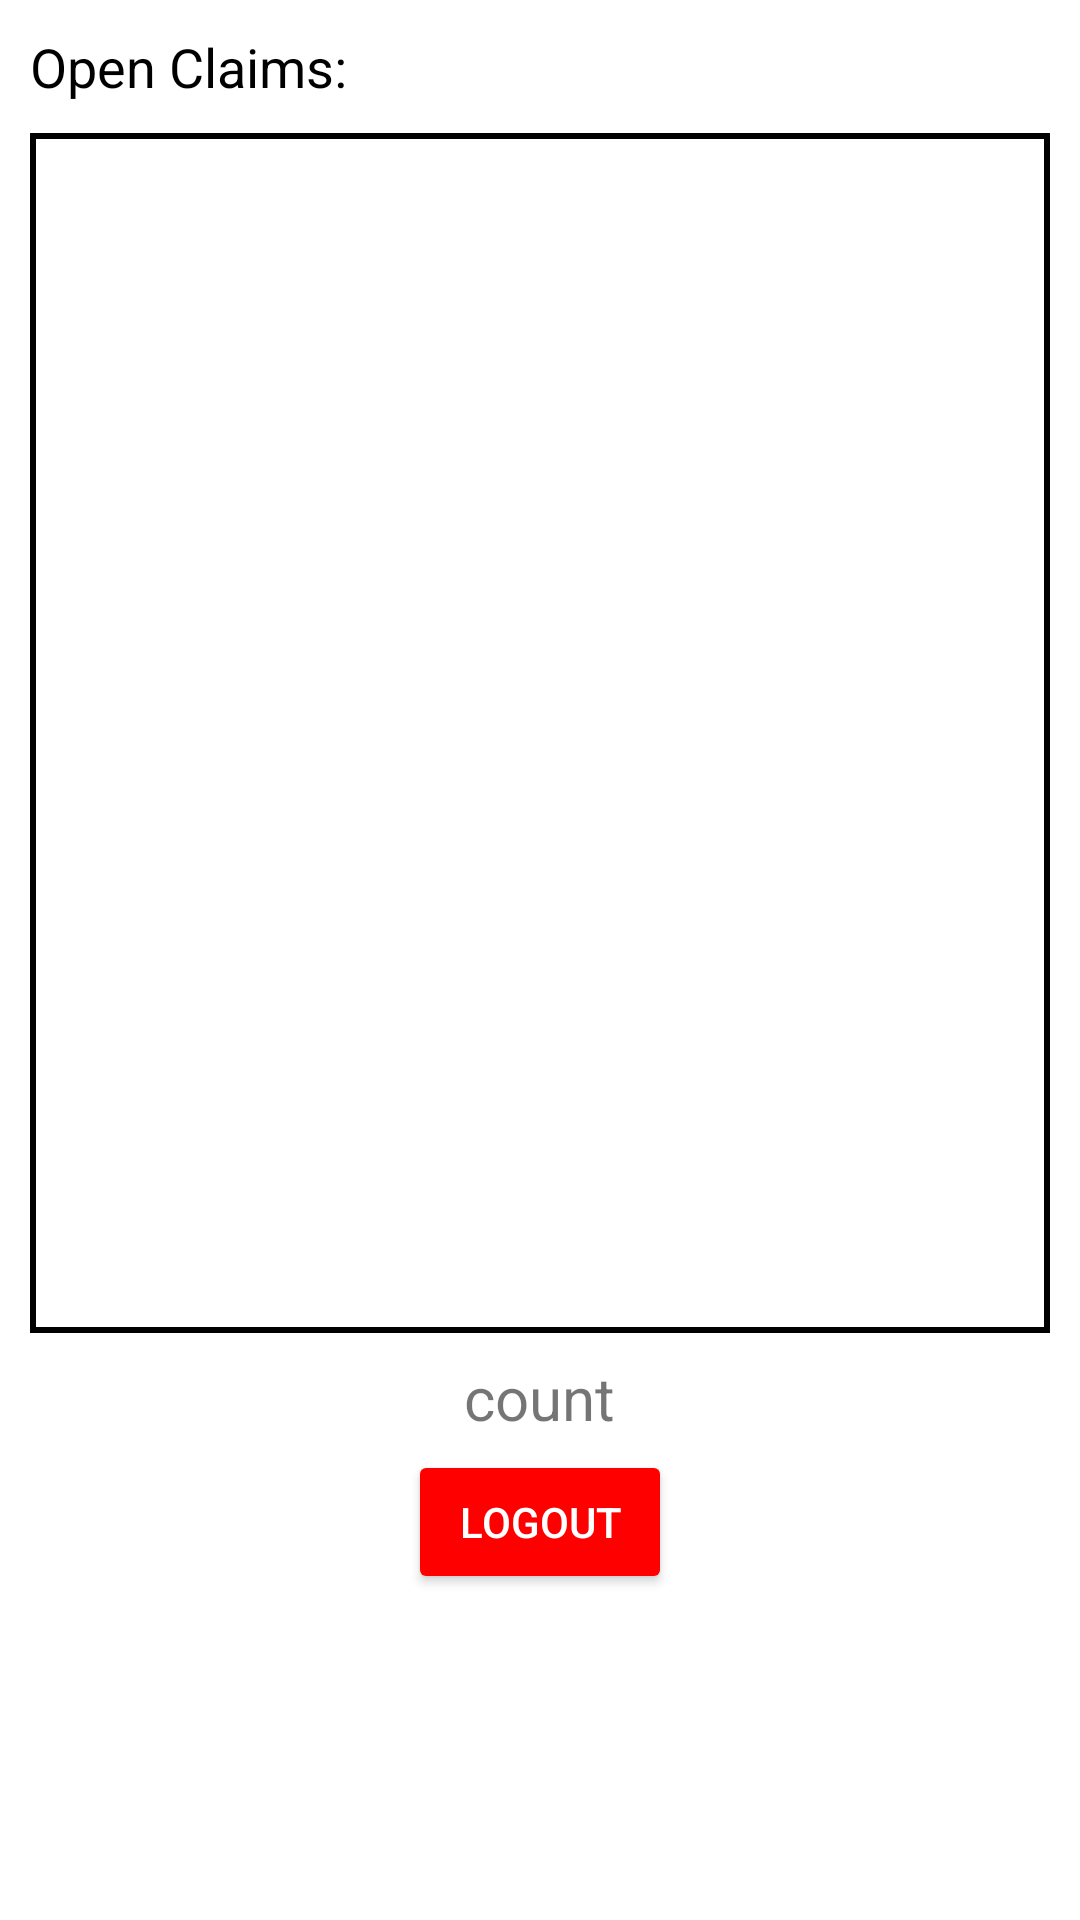

Android layout source for this screen:
<!-- AndroidManifest.xml: application theme Theme.Sgwdemo -->
<!-- res/layout/activity_adjuster_main.xml -->
<?xml version="1.0" encoding="utf-8"?>
<LinearLayout xmlns:android="http://schemas.android.com/apk/res/android"
    android:layout_width="fill_parent"
    android:layout_height="fill_parent"
    android:orientation="vertical"
    android:theme="@style/Theme.AppCompat.Light.NoActionBar">

    <LinearLayout
        android:layout_width="fill_parent"
        android:layout_height="wrap_content"
        android:orientation="horizontal">

        <TextView
            android:id="@+id/listViewTitle"
            android:layout_width="fill_parent"
            android:layout_height="wrap_content"
            android:padding="10dp"
            android:text="@string/claimsList"
            android:textSize="18sp"
            android:textColor="@color/black" />
    </LinearLayout>

    <LinearLayout
        android:layout_width="fill_parent"
        android:layout_height="wrap_content"
        android:layout_marginEnd="10dp"
        android:layout_marginStart="10dp"
        android:orientation="horizontal">
        <ListView
            android:id="@+id/listView"
            android:background="@drawable/list_rectangle"
            android:layout_width="wrap_content"
            android:layout_height="400dp"
            android:dividerHeight="10dp"/>
    </LinearLayout>

    <LinearLayout
        android:layout_width="fill_parent"
        android:layout_height="wrap_content"
        android:gravity="center"
        android:orientation="horizontal">

        <TextView
            android:id="@+id/documentCount"
            android:layout_width="wrap_content"
            android:layout_height="wrap_content"
            android:layout_gravity="center_horizontal"
            android:text="@string/documentCount"
            android:padding="8dp"
            android:textSize="20sp"/>

    </LinearLayout>
    <LinearLayout
        android:layout_width="fill_parent"
        android:layout_height="wrap_content"
        android:gravity="center"
        android:orientation="horizontal">

        <Button
            android:id="@+id/logoutButton"
            android:layout_width="wrap_content"
            android:layout_height="wrap_content"
            android:gravity="center"
            android:layout_marginTop="@dimen/fab_margin"
            android:layout_marginBottom="32dp"
            android:padding="@dimen/fab_margin"
            android:backgroundTint="@color/colorPrimary"
            android:text="@string/logout"
            android:textColor="@color/white"
            android:onClick="onLogoutTapped"/>

    </LinearLayout>
</LinearLayout>
<!-- resources referenced by this layout -->
<resources>
  <color name="black">#FF000000</color>
  <color name="colorPrimary">#ff0000</color>
  <color name="white">#FFFFFFFF</color>
  <dimen name="fab_margin">8dp</dimen>
  <!-- drawable list_rectangle (drawable) -->
  <?xml version="1.0" encoding="utf-8"?>
  <shape xmlns:android="http://schemas.android.com/apk/res/android">
      <solid android:color="@color/white" />
      <stroke android:width="2dip" android:color="@color/black" />
  </shape>
  <string name="claimsList">Open Claims:</string>
  <string name="documentCount">count</string>
  <string name="logout">Logout</string>
  <style name="Theme.Sgwdemo" parent="Theme.MaterialComponents.DayNight.DarkActionBar">
          
          <item name="colorPrimary">@color/purple_500</item>
          <item name="colorPrimaryVariant">@color/purple_700</item>
          <item name="colorOnPrimary">@color/white</item>
          
          <item name="colorSecondary">@color/teal_200</item>
          <item name="colorSecondaryVariant">@color/teal_700</item>
          <item name="colorOnSecondary">@color/black</item>
          
          <item name="android:statusBarColor" tools:targetApi="l">?attr/colorPrimaryVariant</item>
          
      </style>
  <color name="purple_500">#FF6200EE</color>
  <color name="purple_700">#FF3700B3</color>
  <color name="teal_200">#FF03DAC5</color>
  <color name="teal_700">#FF018786</color>
</resources>
